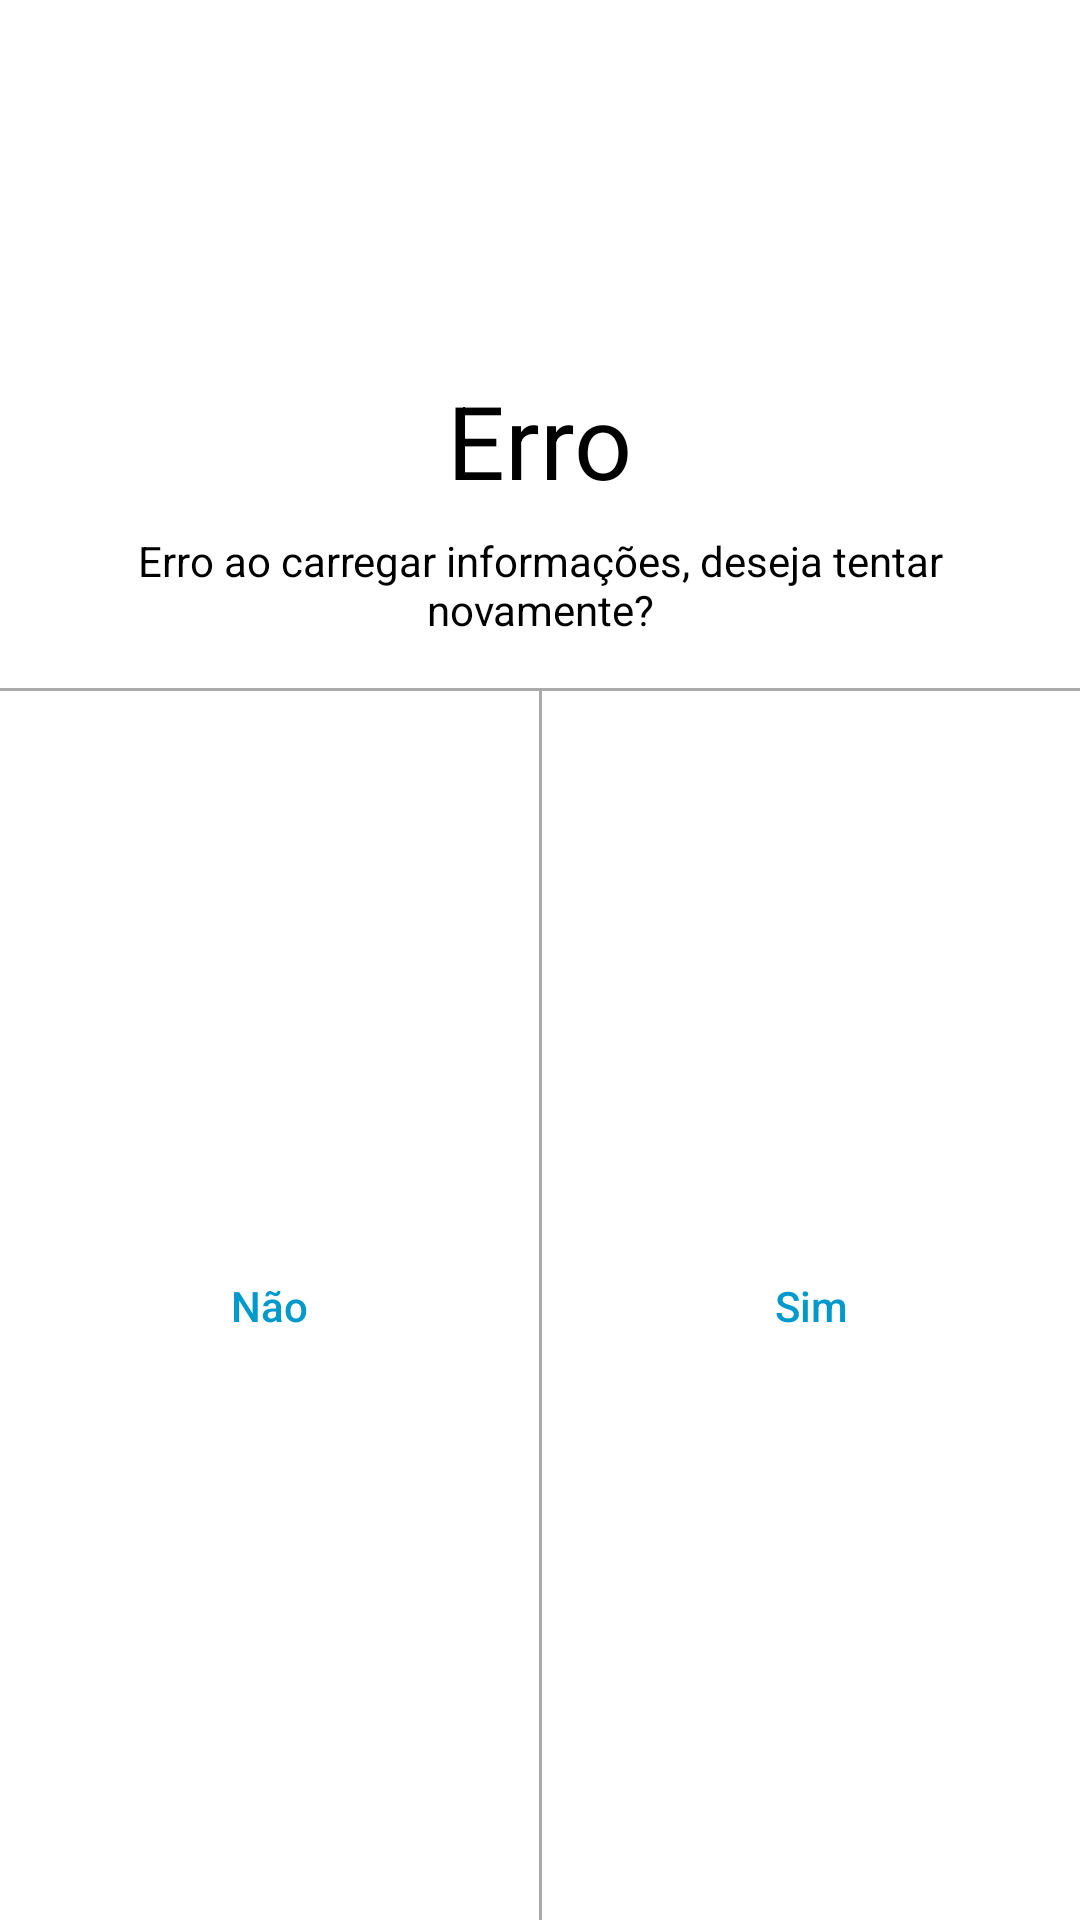

Write the Android layout XML for this screen, with the resource values it uses.
<!-- AndroidManifest.xml: application theme Theme.SplashScreen -->
<!-- res/layout/connection_error_dialog.xml -->
<?xml version="1.0" encoding="utf-8"?>
<androidx.constraintlayout.widget.ConstraintLayout xmlns:android="http://schemas.android.com/apk/res/android"
    xmlns:app="http://schemas.android.com/apk/res-auto"
    android:layout_gravity="center_horizontal"
    android:layout_width="match_parent"
    android:layout_height="wrap_content"
    android:background="#FFFFFF"
    android:backgroundTint="#FFFFFF">

    <ImageView
        android:id="@+id/imageView"
        android:layout_width="100dp"
        android:layout_height="100dp"
        android:layout_marginStart="8dp"
        android:layout_marginTop="16dp"
        android:layout_marginEnd="8dp"
        app:layout_constraintEnd_toEndOf="parent"
        app:layout_constraintStart_toStartOf="parent"
        app:layout_constraintTop_toTopOf="parent"
        app:srcCompat="@drawable/ic_baseline_error_outline_24"
        app:tint="@android:color/holo_red_light" />

    <TextView
        android:id="@+id/textView"
        android:layout_width="wrap_content"
        android:layout_height="wrap_content"
        android:layout_marginTop="8dp"
        android:text="Erro"
        android:textAppearance="@style/TextAppearance.AppCompat"
        android:textColor="@android:color/black"
        android:textSize="34sp"
        app:layout_constraintEnd_toEndOf="parent"
        app:layout_constraintStart_toStartOf="parent"
        app:layout_constraintTop_toBottomOf="@+id/imageView" />

    <TextView
        android:id="@+id/textView2"
        android:layout_width="0dp"
        android:layout_height="wrap_content"
        android:layout_marginStart="34dp"
        android:layout_marginTop="8dp"
        android:layout_marginEnd="34dp"
        android:text="Erro ao carregar informações, deseja tentar novamente?"
        android:textAlignment="center"
        android:textColor="@android:color/black"
        app:layout_constraintEnd_toEndOf="parent"
        app:layout_constraintStart_toStartOf="parent"
        app:layout_constraintTop_toBottomOf="@+id/textView" />

    <View
        android:id="@+id/divider"
        android:layout_width="0dp"
        android:layout_height="1dp"
        android:layout_marginTop="60dp"
        android:background="@android:color/darker_gray"
        app:layout_constraintEnd_toEndOf="parent"
        app:layout_constraintStart_toStartOf="parent"
        app:layout_constraintTop_toBottomOf="@+id/textView" />

    <View
        android:id="@+id/divider2"
        android:layout_width="1dp"
        android:layout_height="0dp"
        android:background="@android:color/darker_gray"
        app:layout_constraintBottom_toBottomOf="parent"
        app:layout_constraintEnd_toEndOf="parent"
        app:layout_constraintStart_toStartOf="parent"
        app:layout_constraintTop_toBottomOf="@+id/divider"/>

    <Button
        android:id="@+id/btn_positive"
        android:layout_width="0dp"
        android:layout_height="wrap_content"
        android:background="@color/transparent"
        android:text="Sim"
        android:textAllCaps="false"
        android:textColor="@android:color/holo_blue_dark"
        app:layout_constraintBottom_toBottomOf="parent"
        app:layout_constraintEnd_toEndOf="parent"
        app:layout_constraintStart_toEndOf="@+id/divider2"
        app:layout_constraintTop_toTopOf="@+id/divider2" />

    <Button
        android:id="@+id/btn_negative"
        android:layout_width="0dp"
        android:layout_height="wrap_content"
        android:background="@color/transparent"
        android:text="Não"
        android:textAllCaps="false"
        android:textColor="@android:color/holo_blue_dark"
        app:layout_constraintBottom_toBottomOf="parent"
        app:layout_constraintEnd_toStartOf="@+id/divider2"
        app:layout_constraintStart_toStartOf="parent"
        app:layout_constraintTop_toTopOf="@+id/divider2"/>

</androidx.constraintlayout.widget.ConstraintLayout>
<!-- resources referenced by this layout -->
<resources>
  <color name="transparent">#00FFFFFF</color>
  <style name="Theme.SplashScreen" parent="Theme.MaterialComponents.DayNight.NoActionBar">
          <item name="colorPrimary">@color/primaryBlue</item>
          <item name="colorPrimaryDark">@color/primaryBlue</item>
          <item name="android:windowBackground">@color/primaryBlue</item>
          <item name="colorAccent">@color/white</item>
          <item name="android:textColorHighlight">@color/whiteTranslucent</item>
          <item name="android:windowActivityTransitions">true</item>
          <item name="android:windowEnterTransition">@android:transition/no_transition</item>
          <item name="android:windowExitTransition">@android:transition/no_transition</item>
      </style>
  <color name="primaryBlue">#28ACE2</color>
  <color name="white">#FFFFFFFF</color>
  <color name="whiteTranslucent">#32FFFFFF</color>
</resources>
